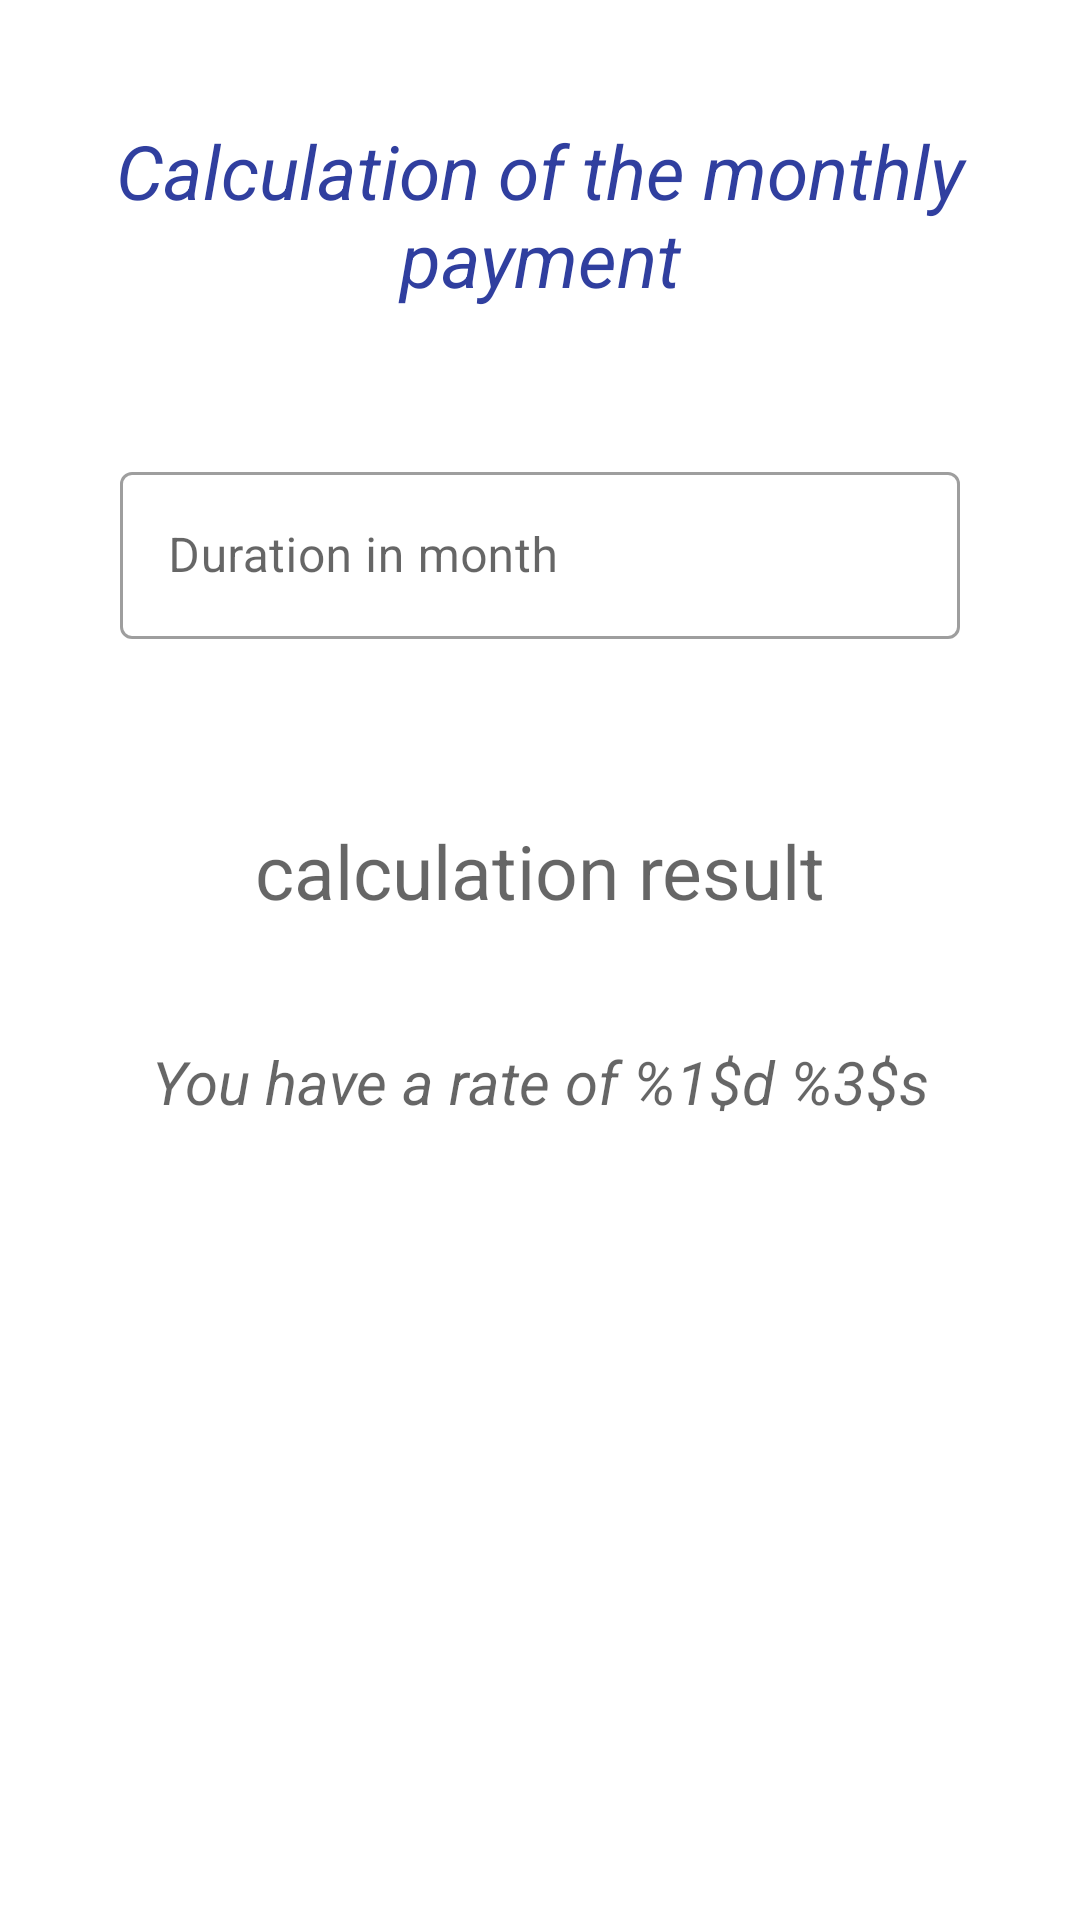

Write the Android layout XML for this screen, with the resource values it uses.
<!-- AndroidManifest.xml: application theme AppTheme -->
<!-- res/layout/fragment_taxation_dialog.xml -->
<?xml version="1.0" encoding="utf-8"?>
<layout>
    <data>
        <variable
            name="RealEstateViewModel"
            type="com.openclassrooms.realestatemanager.viewmodel.RealEstateViewModel" />

        <variable
            name="realEstate"
            type="com.openclassrooms.realestatemanager.models.RealEstate" />

        <variable
            name="DataConverter"
            type="com.openclassrooms.realestatemanager.utils.DataConverter" />

    </data>

<RelativeLayout
    xmlns:android="http://schemas.android.com/apk/res/android"
    xmlns:app="http://schemas.android.com/apk/res-auto"
    xmlns:tools="http://schemas.android.com/tools"
    android:layout_width="match_parent"
    android:layout_height="match_parent"
    android:layout_margin="20dp"
    tools:context=".management.taxation.TaxationDialogFragment">

        <TextView
            android:id="@+id/taxation_text"
            android:layout_width="match_parent"
            android:layout_height="wrap_content"
            android:gravity="center"
            android:text="@string/taxation"
            android:textColor="@color/colorPrimaryDark"
            android:textSize="25sp"
            android:textStyle="italic"
            android:layout_marginTop="40dp"
            android:layout_marginBottom="30dp"
            />


        <TextView
            android:id="@+id/rate_text"
            android:layout_width="wrap_content"
            android:layout_height="wrap_content"
            android:layout_below="@+id/taxation_text"/>



        <com.google.android.material.textfield.TextInputLayout
            android:id="@+id/taxation_duration"
            style="@style/Widget.MaterialComponents.TextInputLayout.OutlinedBox"
            android:layout_width="match_parent"
            android:layout_height="wrap_content"
            android:layout_below="@+id/rate_text"
            android:layout_marginStart="40dp"
            android:layout_marginEnd="40dp"
            android:layout_marginBottom="40dp"
            app:errorEnabled="true">

            <com.google.android.material.textfield.TextInputEditText
                android:id="@+id/taxation_duration_edit_text"
                android:layout_width="match_parent"
                android:layout_height="wrap_content"
                android:inputType="number"
                android:hint="@string/duration" />
        </com.google.android.material.textfield.TextInputLayout>

    <LinearLayout
        android:id="@+id/taxation_result_linear_layout"
        android:layout_width="match_parent"
        android:layout_height="wrap_content"
        android:layout_below="@+id/taxation_duration"
        android:orientation="vertical">

        <ProgressBar
            android:id="@+id/progress_bar"
            android:layout_width="wrap_content"
            android:layout_height="wrap_content"
            android:gravity="center"
            android:visibility="gone"
            />

        <TextView
            android:id="@+id/taxation_result"
            android:layout_width="match_parent"
            android:layout_height="wrap_content"
            android:textSize="25sp"
            android:hint="@string/calculation_result"
            android:gravity="center"
            android:textColor="@color/green"
            android:layout_marginBottom="40dp"
            />

       <TextView
           android:id="@+id/taxation_rate"
           android:layout_width="match_parent"
           android:layout_height="wrap_content"
           android:textSize="20sp"
           android:gravity="center"
           android:hint="@string/rate"
           android:textStyle="italic">

       </TextView>



    </LinearLayout>


    <androidx.appcompat.widget.LinearLayoutCompat
        android:id="@+id/button_linear_compat"
        android:layout_width="match_parent"
        android:layout_height="wrap_content"
        android:layout_below="@id/taxation_result_linear_layout"
        android:layout_alignParentEnd="true"
        android:layout_marginTop="58dp"
        android:layout_marginEnd="0dp"
        android:gravity="center_horizontal"
        android:orientation="horizontal">

        <com.google.android.material.button.MaterialButton
            android:id="@+id/taxation_stop_calc_button"
            android:layout_width="wrap_content"
            android:layout_height="wrap_content"
            android:background="@drawable/button_radius_primary_color"
            style="?android:attr/borderlessButtonStyle"
            android:text="@string/stop_calc"
            android:onClick="dialogButtonClicked"
            android:layout_marginEnd="30dp"
            android:textColor="#ffff"/>

        <com.google.android.material.button.MaterialButton
            android:id="@+id/taxation_calc_button"
            android:layout_width="wrap_content"
            android:layout_height="wrap_content"
            android:background="@drawable/button_radius_primary_color"
            style="?android:attr/borderlessButtonStyle"
            android:text="@string/calculate"
            android:onClick="dialogButtonClicked"
            android:layout_marginStart="30dp"
            android:textColor="@color/loginPageBackgroundColor"

            />


    </androidx.appcompat.widget.LinearLayoutCompat>

</RelativeLayout>

</layout>
<!-- resources referenced by this layout -->
<resources>
  <color name="colorPrimaryDark">#303F9F</color>
  <color name="green">#047508</color>
  <color name="loginPageBackgroundColor">#FFFFFF</color>
  <string name="calculate">Send  </string>
  <string name="calculation_result">calculation result</string>
  <string name="duration">Duration in month</string>
  <string name="rate"> You have a rate of %1$d %3$s</string>
  <string name="stop_calc">Cancel</string>
  <string name="taxation">Calculation of the monthly payment</string>
  <style name="AppTheme" parent="Theme.MaterialComponents.Light.NoActionBar">
          
          <item name="colorPrimary">@color/colorPrimary</item>
          <item name="colorPrimaryDark">@color/colorPrimaryDark</item>
          <item name="colorAccent">@color/colorAccent</item>
          <item name="android:textColor">@android:color/black</item>
      </style>
  <color name="colorPrimary">#3F51B5</color>
  <color name="colorAccent">#FF4081</color>
</resources>
